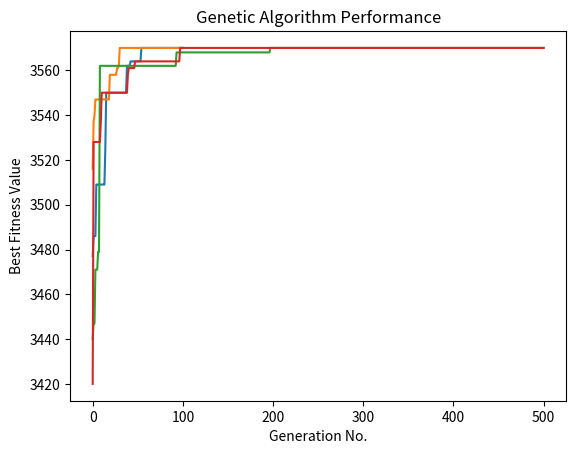

This chart was generated by the following Python code:
import random
import numpy as np
import matplotlib.pyplot as plt
import time

def f(w, x, y, z):
    return w**3 + x**2 - y**2 - z**2 + 2 + y * z - 3 * 2 * x + w * z - x * y + 2

    # convert the number into list of bits
def bin_to_dec(list_bin):
    decimal = 0
    for i in range(len(list_bin)):
        digit = list_bin.pop()
        if digit == '1':
            decimal += pow(2, i)
    return decimal

def evaluation(solution):
    # evaluate the solution

    w = bin_to_dec(solution[0:4].copy())
    x = bin_to_dec(solution[4:8].copy())
    y = bin_to_dec(solution[8:12].copy())
    z = bin_to_dec(solution[12:16].copy())
    return f(w, x, y, z)
def generate_popn(n):

    population = []
    for i in range(n):
        solution = []
        w = []
        x = []
        y = []
        z = []
        # gegnerate for w
        for i in range(4):
            if random.random() < 0.5:
                w.append('1')
            else:
                w.append('0')
        # gegnerate for x
        for i in range(4):
            if random.random() < 0.5:
                x.append('1')
            else:
                x.append('0') 
        # gegnerate for y
        for i in range(4):
            if random.random() < 0.5:
                y.append('1')
            else:
                y.append('0')
        # gegnerate for z
        for i in range(4):
            if random.random() < 0.5:
                z.append('1')
            else:
                z.append('0')
                
        solution=(w+x+y+z)
        population.append(solution)
    return (population)

def averaging(added, fitness):
    increased = [x + added for x in fitness]
    average = sum(increased) / len(increased)
    return [x / average for x in increased]

# single point crossover
def substring_swap(solution1, solution2):
    dimension = len(solution1)
    index1 = random.randint(1, dimension - 1)
    baby1 = solution1[:index1] + solution2[index1:]
    baby2 = solution2[:index1] + solution1[index1:]
    return baby1, baby2

def mutation(solution):
    dimension = len(solution)
    index1 = random.randint(0,dimension-1)
    new_sol = solution
    if new_sol[index1] == '1':
        new_sol[index1] = '0'
    else:
        new_sol[index1] = '1'
    return new_sol

# generate the percentage range based on percentage strenght of each solution
def generate_wheel(percentages):
    wheel = []
    start = 0.0
    for percentage in percentages:
        end = start + percentage
        wheel.append([start, end])
        start = end
    return wheel

# choose index of parent based on random number generated and the range in the r wheel
def select_parent(random_number, wheel):
    for i, (start, end) in enumerate(wheel):
        if start <= random_number < end:
            return i + 1
    return len(wheel)

def genetic_algorithm(generations, n, mutation_rate, added=2000):
    popn = generate_popn(n)
    fitness_value = [evaluation(sol) for sol in popn]
    index_best = np.argmax(fitness_value)
    super_best_solution = popn[index_best]
    super_best_fitness = max(fitness_value)
    super_best_time = 0
    all_fitness = [super_best_fitness]
    start_time = time.time()
    
    # generation/loop
    for j in range(generations):
        ave = averaging(added, fitness_value)
        percentage = [x / sum(ave) for x in ave]
        wheel = generate_wheel(percentage)

        new_popn = []
         # select parents
        for _ in range(int(n / 2)):  #we do the recombination for half  the number of solutions
          # every recombination will produce 2 babies
            parent1 = select_parent(random.random(), wheel)
            parent2 = select_parent(random.random(), wheel)

            babe1, babe2 = substring_swap(popn[parent1 - 1], popn[parent2 - 1])
            new_popn.append(babe1)
            new_popn.append(babe2)

        fitness_value = [evaluation(sol) for sol in new_popn]

        for i in range(n):
            if random.random() < mutation_rate:
                new_popn[i] = mutation(new_popn[i])

        popn = new_popn
        fitness_value = [evaluation(sol) for sol in popn]

            # determine the best in this generation
        index_best = np.argmax(fitness_value)
        best_solution_this_gen = popn[index_best]
        best_fitness_this_gen = max(fitness_value)

        
    # compare with overall best
        current_time = time.time() - start_time
        if best_fitness_this_gen > super_best_fitness:
            super_best_fitness = best_fitness_this_gen
            super_best_solution = best_solution_this_gen
            super_best_time = current_time
            # Print only when a new best is found
            print(f"Time and generation at which best was found: {float(super_best_time):.5f}s at Gen {j}")

        all_fitness.append(super_best_fitness)

    # Plot the progression of fitness over generations
    plt.plot(all_fitness)
    plt.xlabel('Generation No.')
    plt.ylabel('Best Fitness Value')
    plt.title('Genetic Algorithm Performance')
    plt.show()

    return super_best_solution, super_best_fitness, super_best_time, all_fitness

# Run experiments
experiments = [(100, 50), (100, 100), (500, 50), (500, 100)]
for gen, n in experiments:
    print(f"\nRunning experiment: Generations={gen}, Population Size={n}")
    best_solution, best_fitness, best_time, all_fitness = genetic_algorithm(gen, n, mutation_rate=0.8)
    print(f"Best solution: {best_solution}")
    print(f"Best fitness: {best_fitness}")
    print(f"All fitness values: {all_fitness}")
